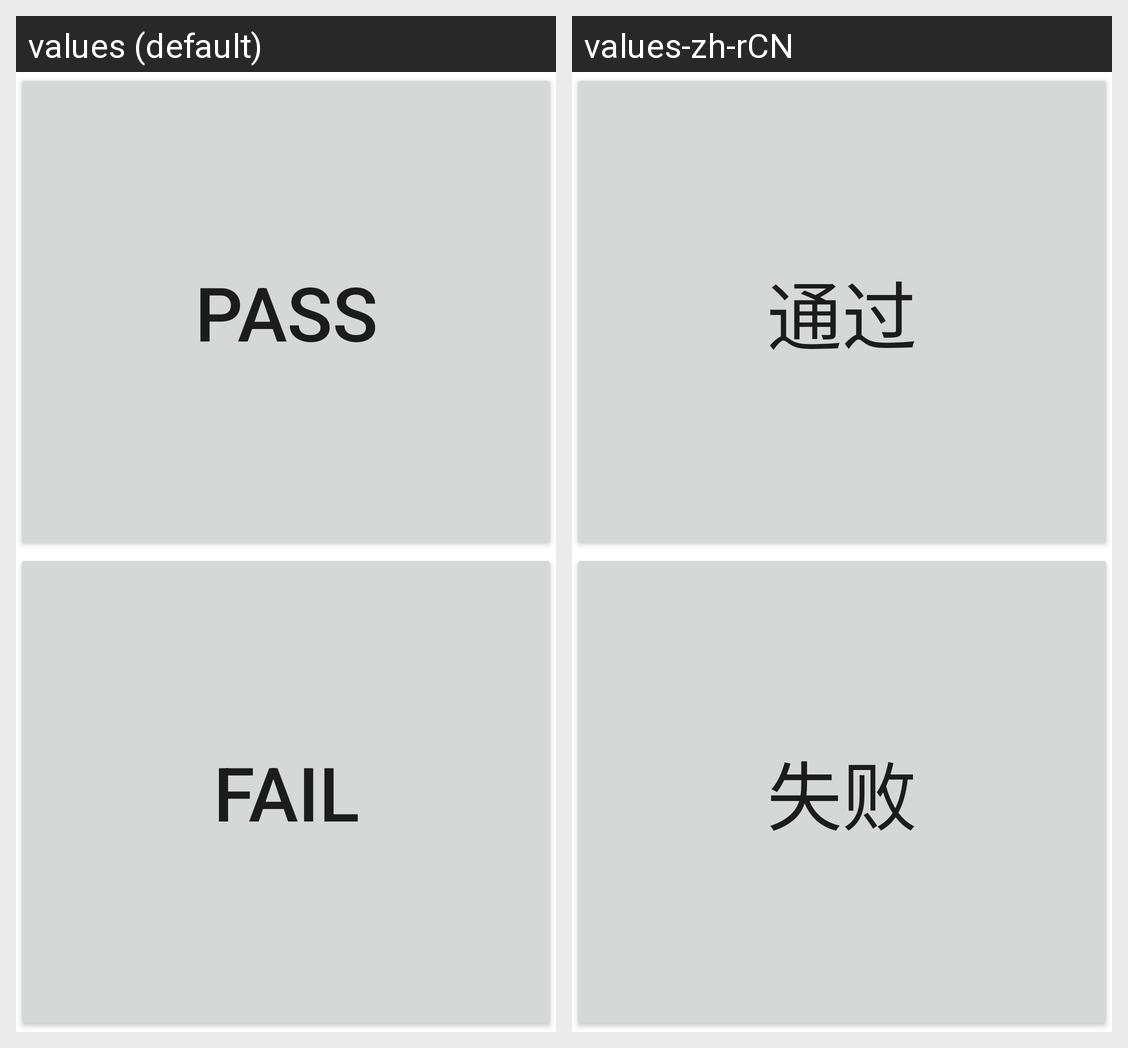

The Android screen above is rendered under two locales of the same app. Produce the string resources it draws, with the default and per-locale values.
Android screen res/layout/activity_buttonlight.xml rendered under 2 locales, left to right: values (default), values-zh-rCN. Device: Nexus 5 (rendered at 1080×1920; each locale shown at half size, 540×960, under a caption strip naming it); theme Theme.MaterialComponents.DayNight.NoActionBar.
Strings drawn on this screen, with the default value and each locale's value (text and hints the layout hard-codes, and strings that could not be matched under every locale, appear in the picture but are not listed):

pass
  values: Pass
  values-zh-rCN: 通过

fail
  values: Fail
  values-zh-rCN: 失败
